Photos from the image-classification dataset "dataset" in the GitHub repository hugoruiz00/clasificador_hojas_ia. Its 10 classes are: almendra, ficus benjamina, chaya, encino, guayaba, mora, nispero, pata de vaca, roble, tulip tree.

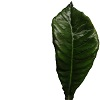
Label: nispero

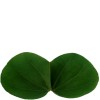
Label: pata de vaca

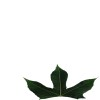
Label: chaya

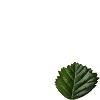
Label: mora

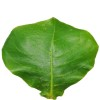
Label: almendra

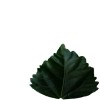
Label: tulip tree
